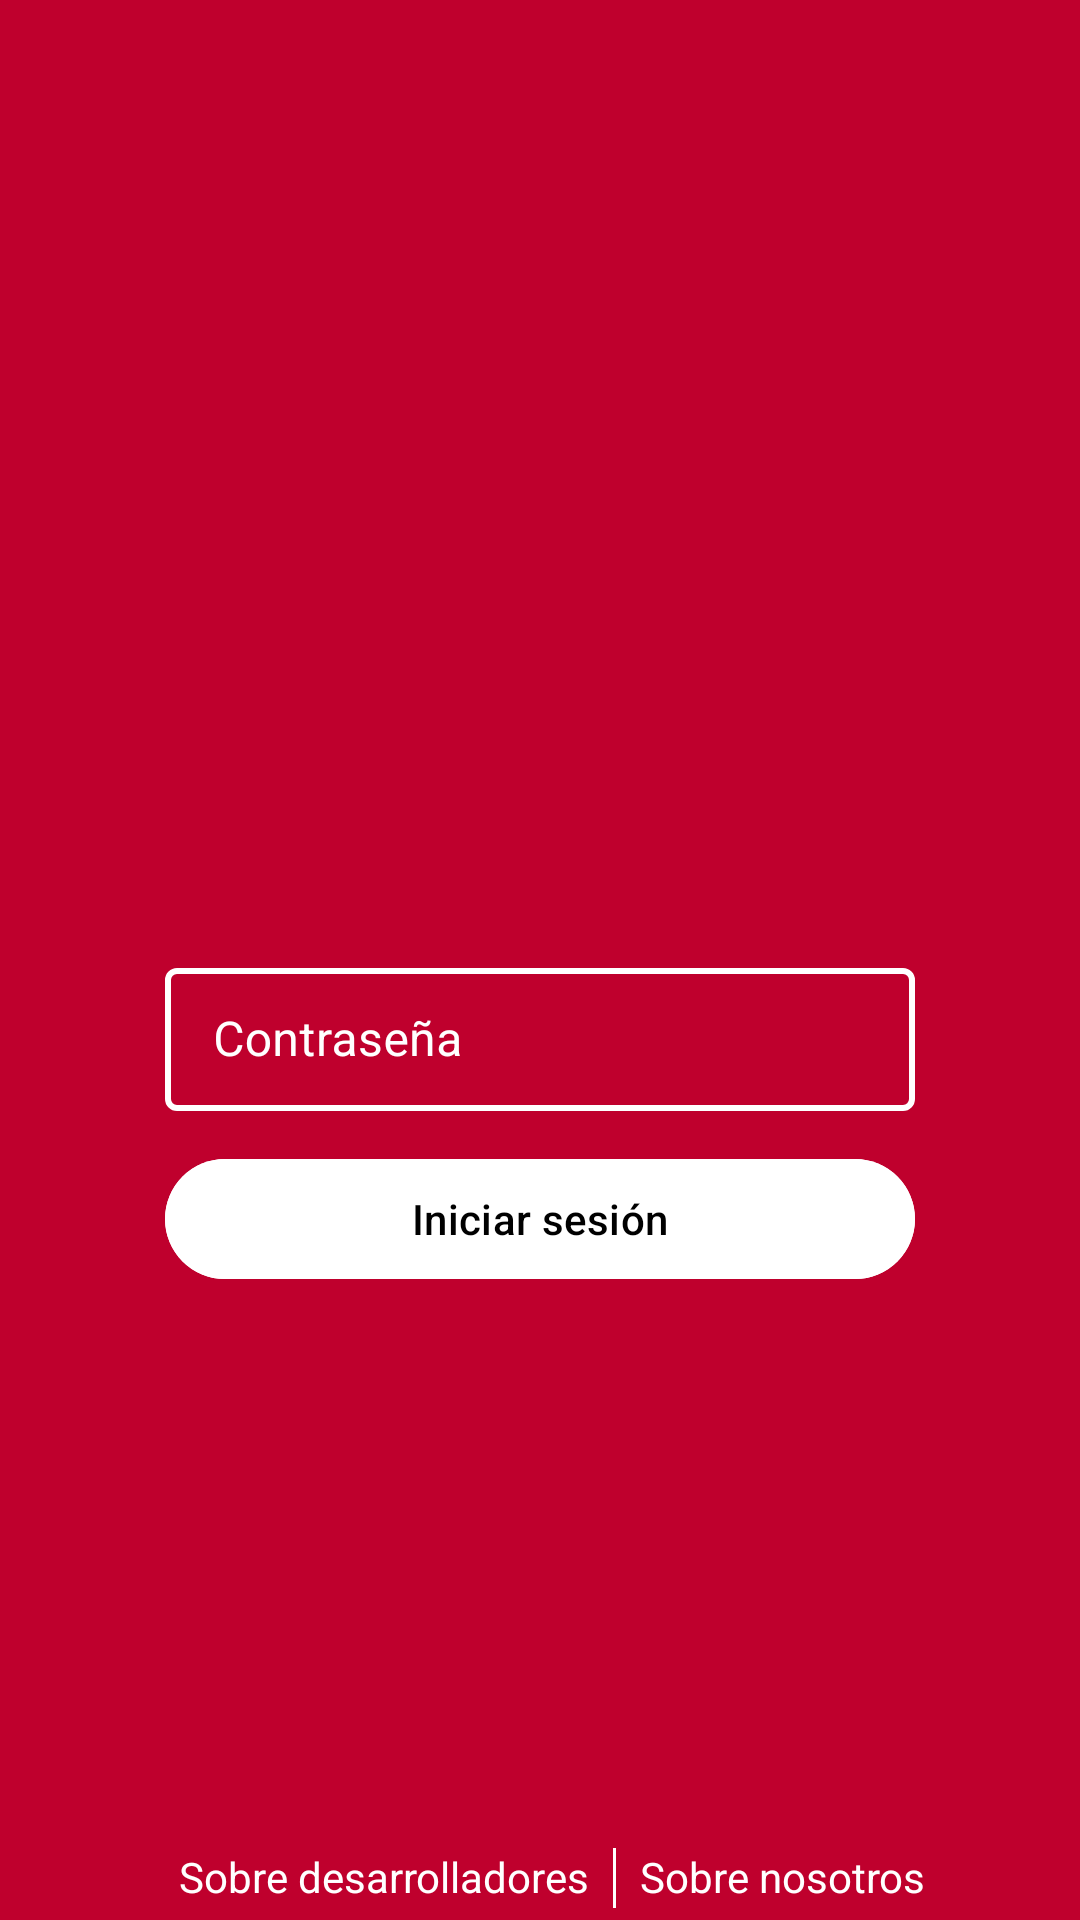

Here is an Android app screen rendered from its layout file. Give the layout XML and the strings, colors and styles it references.
<!-- AndroidManifest.xml: application theme Theme.ElRetenBombas -->
<!-- res/layout/activity_login.xml -->
<?xml version="1.0" encoding="utf-8"?>
<androidx.constraintlayout.widget.ConstraintLayout xmlns:android="http://schemas.android.com/apk/res/android"
    xmlns:app="http://schemas.android.com/apk/res-auto"
    xmlns:tools="http://schemas.android.com/tools"
    android:id="@+id/AL_CL_Container_All"
    android:layout_width="match_parent"
    android:layout_height="match_parent"
    android:background="?attr/colorPrimary"
    tools:context=".Activity_Login">

    
    <androidx.constraintlayout.widget.ConstraintLayout
        android:layout_width="wrap_content"
        android:layout_height="wrap_content"
        android:layout_marginStart="20dp"
        android:layout_marginEnd="20dp"
        android:padding="50dp"
        app:layout_constraintVertical_bias="0.6"
        app:layout_constraintBottom_toBottomOf="parent"
        app:layout_constraintEnd_toEndOf="parent"
        app:layout_constraintStart_toStartOf="parent"
        app:layout_constraintTop_toTopOf="parent">

        
        <androidx.appcompat.widget.AppCompatImageView
            android:id="@+id/AL_IV_LogoCompany"
            android:layout_width="80dp"
            android:layout_height="80dp"
            android:background="@drawable/circular_background"
            android:src="@drawable/ic_launcher_round"
            android:translationZ="5dp"
            app:layout_constraintEnd_toEndOf="parent"
            app:layout_constraintStart_toStartOf="parent"
            app:layout_constraintTop_toTopOf="parent"/>


        
        <com.google.android.material.textfield.TextInputLayout
            android:minWidth="250dp"
            android:id="@+id/AL_TIL_Password"
            style="@style/CustomBorderTIlLogin"
            android:layout_width="wrap_content"
            android:layout_height="wrap_content"
            android:layout_marginTop="50dp"
            app:errorIconTint="@color/white"
            app:errorTextColor="@color/white"
            app:hintTextColor="@color/white"
            app:layout_constraintEnd_toEndOf="parent"
            app:layout_constraintStart_toStartOf="parent"
            app:layout_constraintTop_toBottomOf="@+id/AL_IV_LogoCompany">

            <com.google.android.material.textfield.TextInputEditText
                android:id="@+id/AL_TIET_Password"
                android:layout_width="match_parent"
                android:layout_height="wrap_content"
                android:autofillHints="password"
                android:hint="@string/Password"
                android:inputType="textPassword"
                android:maxLength="20"
                android:textColor="@color/white"
                android:textColorHint="@color/white"
                android:textColorLink="@color/white" />

        </com.google.android.material.textfield.TextInputLayout>


        
        <com.google.android.material.button.MaterialButton
            android:id="@+id/AL_BTN_StartSession"
            android:layout_width="0dp"
            android:layout_height="wrap_content"
            android:layout_marginTop="12dp"
            android:backgroundTint="@color/white"
            android:text="@string/Start_session"
            android:textColor="@color/design_default_color_on_secondary"
            app:layout_constraintEnd_toEndOf="parent"
            app:layout_constraintStart_toStartOf="parent"
            app:layout_constraintTop_toBottomOf="@+id/AL_TIL_Password" />

        <ProgressBar
            android:id="@+id/AL_PB_Cargando"
            android:layout_width="wrap_content"
            android:layout_height="wrap_content"
            android:layout_marginTop="20dp"
            android:indeterminateTint="@color/white"
            android:visibility="invisible"
            app:layout_constraintEnd_toEndOf="parent"
            app:layout_constraintStart_toStartOf="parent"
            app:layout_constraintTop_toBottomOf="@id/AL_BTN_StartSession" />


    </androidx.constraintlayout.widget.ConstraintLayout>


    <LinearLayout
        android:layout_width="wrap_content"
        android:layout_height="wrap_content"
        android:textAlignment="center"
        app:layout_constraintBottom_toBottomOf="parent"
        app:layout_constraintEnd_toEndOf="parent"
        app:layout_constraintStart_toStartOf="parent">


        
        <TextView
            android:id="@+id/tv_aboutDev"
            android:layout_width="wrap_content"
            android:layout_height="wrap_content"
            android:layout_marginStart="8dp"
            android:text="@string/about_dev"
            android:textColor="@color/white"
            android:textSize="@dimen/textSize_s" />


        
        <View
            android:id="@+id/View_s"
            android:layout_width="1dp"
            android:layout_height="20dp"
            android:layout_marginStart="8dp"
            android:layout_marginEnd="8dp"
            android:layout_marginBottom="4dp"
            android:background="@color/white" />


        
        <TextView
            android:id="@+id/tv_aboutUs"
            android:layout_width="wrap_content"
            android:layout_height="wrap_content"
            android:text="@string/sobre_nosotrosx"
            android:textColor="@color/white"
            android:textSize="@dimen/textSize_s" />


    </LinearLayout>


</androidx.constraintlayout.widget.ConstraintLayout>
<!-- resources referenced by this layout -->
<resources>
  <color name="white">#FFFFFF</color>
  <dimen name="textSize_s">14sp</dimen>
  <string name="Password">Contraseña</string>
  <string name="Start_session">Iniciar sesión</string>
  <string name="about_dev">Sobre desarrolladores</string>
  <string name="sobre_nosotrosx">Sobre nosotros</string>
  <style name="CustomBorderTIlLogin" parent="Widget.MaterialComponents.TextInputLayout.OutlinedBox.Dense">
          <item name="boxStrokeColor">@color/mtrl_textinput_default_box_stroke_color</item>
          <item name="boxStrokeWidth">2sp</item>
          <item name="android:textColor">@color/white</item>
          <item name="android:textColorHint">@color/white</item>
          <item name="boxStrokeErrorColor">@color/md_theme_light_onTertiary</item>
          <item name="errorTextColor">@color/md_theme_light_onTertiary</item>
          <item name="colorControlActivated">@color/white</item>
      </style>
  <style name="Theme.ElRetenBombas" parent="Base.Theme.ElRetenBombas" />
  <color name="mtrl_textinput_default_box_stroke_color">#FFFFFF</color>
  <color name="md_theme_light_onTertiary">#FFFFFF</color>
  <color name="md_theme_light_primary">#BF002D</color>
  <color name="md_theme_light_onPrimary">#FFFFFF</color>
  <color name="md_theme_light_primaryContainer">#FFDAD9</color>
  <color name="md_theme_light_onPrimaryContainer">#410009</color>
  <color name="md_theme_light_secondary">#775656</color>
  <color name="md_theme_light_onSecondary">#FFFFFF</color>
  <color name="md_theme_light_secondaryContainer">#FFDAD9</color>
  <color name="md_theme_light_onSecondaryContainer">#2C1515</color>
  <color name="md_theme_light_tertiary">#755A2F</color>
  <color name="md_theme_light_tertiaryContainer">#FFDEAE</color>
  <color name="md_theme_light_onTertiaryContainer">#281900</color>
  <color name="md_theme_light_error">#BA1A1A</color>
  <color name="md_theme_light_errorContainer">#FFDAD6</color>
  <color name="md_theme_light_onError">#FFFFFF</color>
  <color name="md_theme_light_onErrorContainer">#410002</color>
  <color name="md_theme_light_background">#FFFBFF</color>
  <color name="md_theme_light_onBackground">#201A1A</color>
  <color name="md_theme_light_onSurface">#201A1A</color>
  <color name="md_theme_light_surfaceVariant">#F4DDDC</color>
  <color name="md_theme_light_onSurfaceVariant">#524343</color>
  <color name="md_theme_light_outline">#857372</color>
  <color name="md_theme_light_inverseOnSurface">#FBEEED</color>
  <color name="md_theme_light_inverseSurface">#362F2E</color>
  <color name="md_theme_light_inversePrimary">#FFB3B3</color>
</resources>
